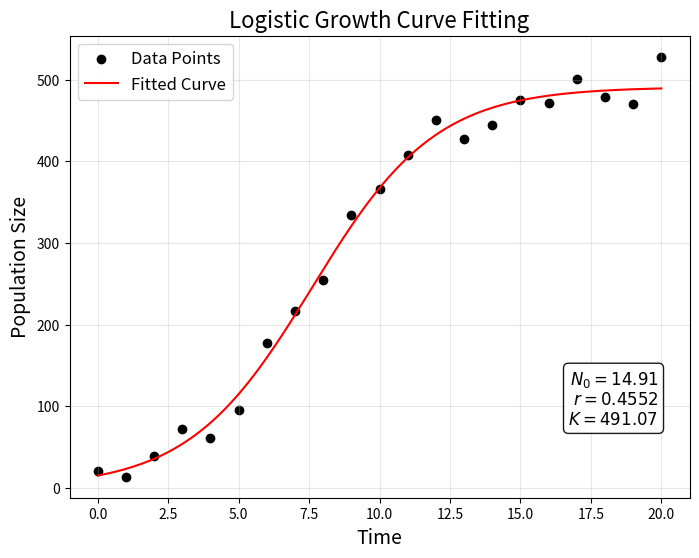

This figure's Python source:
import numpy as np
from scipy.optimize import curve_fit
import matplotlib.pyplot as plt

def logistic_growth(t, N0, r, K):
    """Logistic growth function"""
    return K / (1 + (K - N0) / N0 * np.exp(-r * t))

# Generate synthetic data (with noise)
np.random.seed(42)
t_data = np.linspace(0, 20, 21)
N0_true, r_true, K_true = 10, 0.5, 500
N_data = logistic_growth(t_data, N0_true, r_true, K_true) + np.random.normal(0, 20, len(t_data))

# Fit parameters
p0 = [5, 0.3, 300]  # Initial guess
params, params_cov = curve_fit(logistic_growth, t_data, N_data, p0=p0)
N0_fit, r_fit, K_fit = params

# Plot the fitted curve
t_fine = np.linspace(0, 20, 200)
N_fit = logistic_growth(t_fine, N0_fit, r_fit, K_fit)

plt.figure(figsize=(8, 6))
plt.scatter(t_data, N_data, label='Data Points', c='k')
plt.plot(t_fine, N_fit, 'r-', label='Fitted Curve')
plt.xlabel('Time', fontsize=14)
plt.ylabel('Population Size', fontsize=14)
plt.title('Logistic Growth Curve Fitting', fontsize=16)

# Show the fitted parameters in the figure
param_text = f'$N_0 = {N0_fit:.2f}$\n$r = {r_fit:.4f}$\n$K = {K_fit:.2f}$'
plt.text(0.95, 0.15, param_text, transform=plt.gca().transAxes, 
         fontsize=12, verticalalignment='bottom', horizontalalignment='right',
         bbox=dict(boxstyle='round', facecolor='white', alpha=0.9))

plt.legend(fontsize=12)
plt.grid(True, alpha=0.3)
